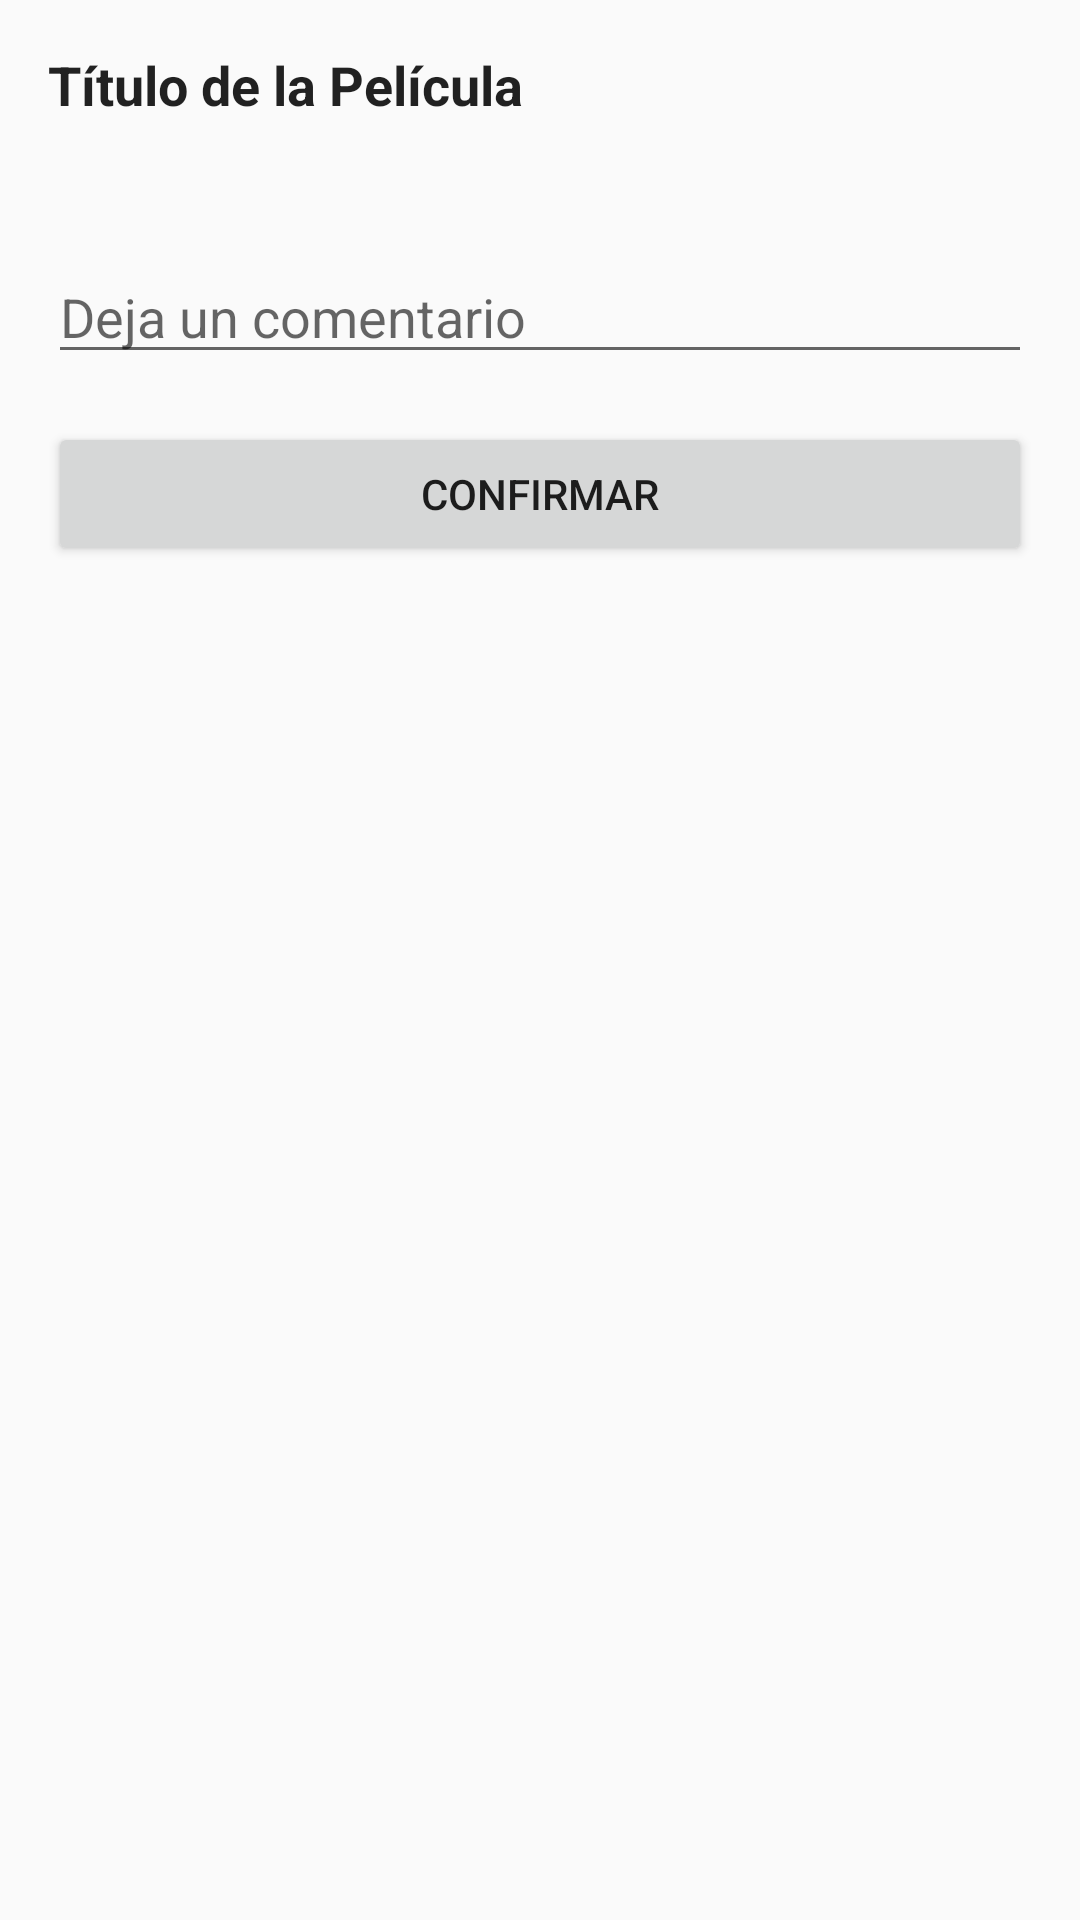

Layout XML and referenced resources for this Android screen:
<!-- AndroidManifest.xml: application theme Theme.Imdumb -->
<!-- res/layout/bottom_sheet_recommend.xml -->
<?xml version="1.0" encoding="utf-8"?>
<LinearLayout xmlns:android="http://schemas.android.com/apk/res/android"
    android:layout_width="match_parent"
    android:layout_height="wrap_content"
    android:orientation="vertical"
    android:padding="16dp"
    android:background="?android:attr/windowBackground">

    <TextView
        android:id="@+id/tvMovieTitle"
        android:layout_width="match_parent"
        android:layout_height="wrap_content"
        android:text="Título de la Película"
        android:textSize="18sp"
        android:textStyle="bold"
        android:textColor="?android:attr/textColorPrimary" />

    <TextView
        android:id="@+id/tvMovieSummary"
        android:layout_width="match_parent"
        android:layout_height="wrap_content"
        android:layout_marginTop="8dp"
        android:maxLines="5"
        android:ellipsize="end"
        android:textColor="?android:attr/textColorSecondary" />

    <EditText
        android:id="@+id/etComment"
        android:layout_width="match_parent"
        android:layout_height="wrap_content"
        android:layout_marginTop="16dp"
        android:hint="Deja un comentario"
        android:inputType="textMultiLine"
        android:textColor="?android:attr/textColorPrimary"
        android:textColorHint="?android:attr/textColorSecondary" />

    <Button
        android:id="@+id/btnConfirm"
        android:layout_width="match_parent"
        android:layout_height="wrap_content"
        android:text="Confirmar"
        android:layout_marginTop="16dp" />

</LinearLayout>
<!-- resources referenced by this layout -->
<resources>
  <style name="Theme.Imdumb" parent="Theme.AppCompat.DayNight.NoActionBar">
          
          <item name="colorPrimary">@color/purple_500</item>
          <item name="colorPrimaryDark">@color/purple_700</item>
          <item name="colorAccent">@color/teal_200</item>
      </style>
  <color name="purple_500">#FF6200EE</color>
  <color name="purple_700">#FF3700B3</color>
  <color name="teal_200">#FF03DAC5</color>
</resources>
